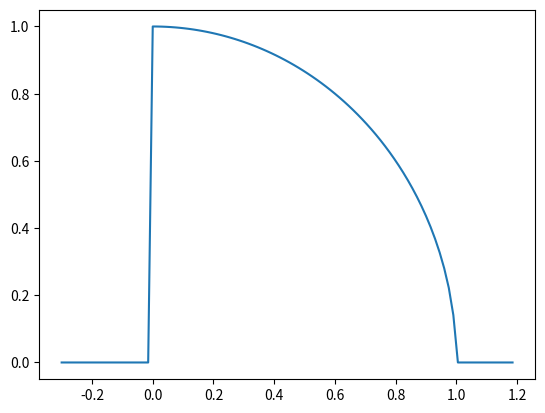
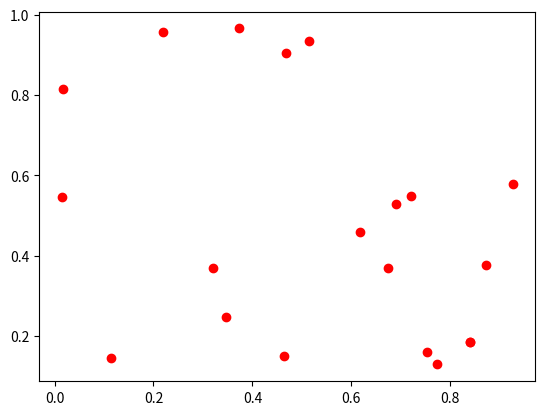
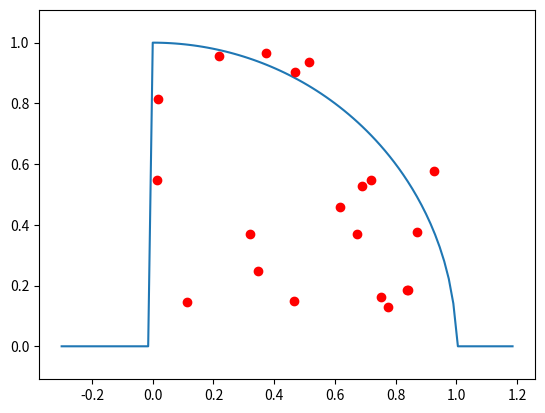
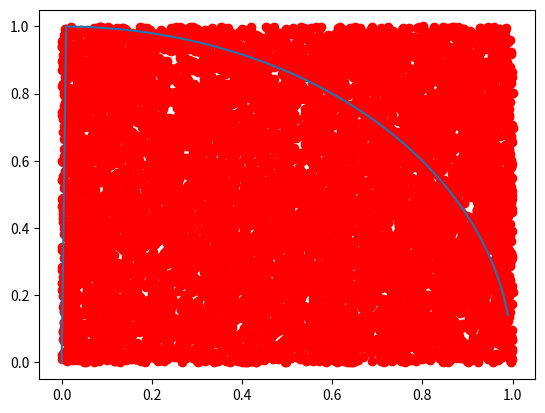
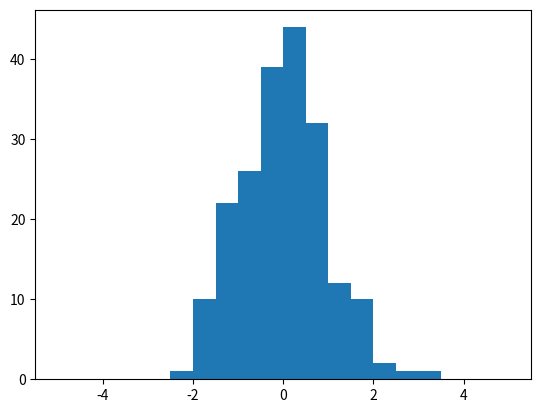
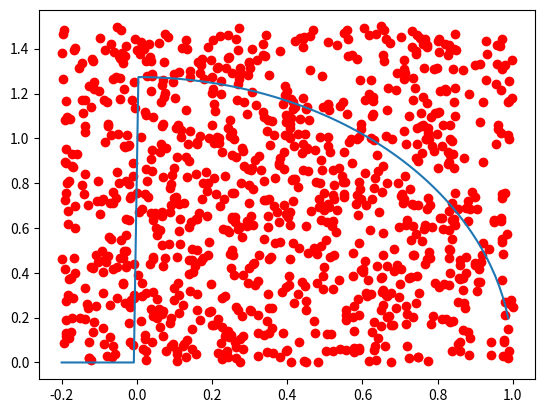
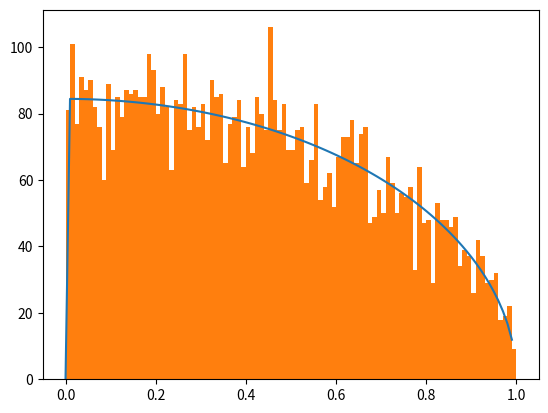
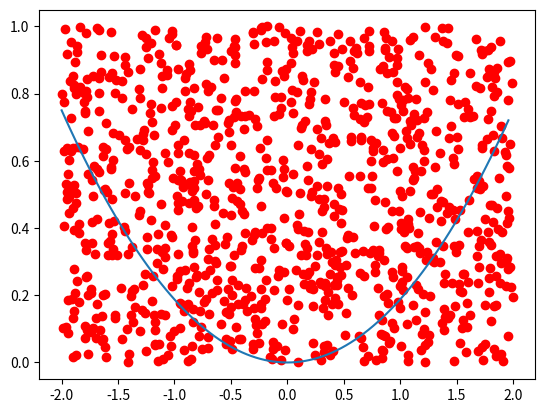
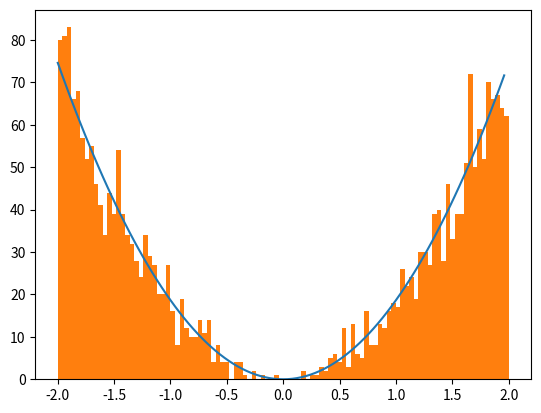

Source code (Python) for these figures, in order:
from math import *
import numpy as np
import matplotlib.mlab as mlab
import matplotlib.pyplot as plt

# python, and especially numpy, like to operate on arrays. So while our function does this
#    if x > 0 and x < 1:
#        return sqrt(1-x*x)
#    else:
#        return 0
# below we implement this as an operation over an array. Note that we can still pass single values if we want
# they will be interpreted as "arrays of length one" (sorry the code is a bit obscure)
#
def quarterCircle(xArray, xmin=0, xmax=0):  # we'll need xmin, xmax for future compatibility
    #return [sqrt(1-x**2) if x > 0 and x < 1 else 0 for x in xArray]
    return np.where(np.logical_or(xArray <=0, xArray >= 1), 0, np.sqrt(np.abs(1-xArray**2)))

# Try it out:
print("0:", quarterCircle(0.), "; 0.5:", quarterCircle(0.5))

def plotFunction(f, minx, maxx, numpoints=100, scaleFactor=1):
    #make the x-values:
    stepsize = float(maxx-minx)/numpoints
    x = np.arange(minx, maxx, stepsize)
    plt.plot(x, f(x, minx, maxx)*scaleFactor)

# let's try it out:
plotFunction(quarterCircle, -0.3, 1.2)
plt.show()

def makeRandomEvents(xmin, xmax, ymin, ymax, howMany):
        xArray=(xmin + np.random.random(howMany)*(xmax-xmin))
        yArray=(ymin + np.random.random(howMany)*(ymax-ymin))
        return [xArray, yArray]

def plotRandomNumbers(Numbers):
    plt.plot(Numbers[0],Numbers[1], 'ro')

#try it:
Numbers = makeRandomEvents(0, 1, 0, 1, 20)
plotRandomNumbers(Numbers)
plt.show()

plotFunction(quarterCircle, -0.3, 1.2)
plotRandomNumbers(Numbers)
plt.axis('equal')
plt.show()

def MCIntegration(f, xmin, xmax, ymax, howMany, plotopt="withPlot"):
        Numbers=makeRandomEvents(xmin, xmax, 0, ymax, howMany)

        counter=0
        for x, y in zip(Numbers[0], Numbers[1]):
            if y < f(x, xmin, xmax):
                counter = counter + 1

        fractionInside = float(counter)/len(Numbers[0])
        boxsize        = (xmax-xmin)*ymax
        integralValue  = fractionInside * boxsize

        uncertainty    = sqrt(howMany*fractionInside*(1-fractionInside))/howMany * boxsize  #standard deviation of binomial
        if plotopt == "withPlot":
            plotRandomNumbers(Numbers)
            plotFunction(f, xmin, xmax)
            plt.show()
            print("integral value = ", integralValue, " +- ", uncertainty)

        return integralValue, uncertainty


result = MCIntegration(quarterCircle, 0, 1, 1, 10000)
print("pi = ", result[0]*4, " +- ", result[1]*4)

def checkErrors(howOften):
    pullArray=[]
    summ=0
    sumsq=0
    for counter in range(howOften) :
        result = MCIntegration(quarterCircle, 0, 1, 1, 10000, plotopt = "noPlots")
        pull = (4.0*result[0] - np.pi)/(4.0*result[1])
        pullArray.append(pull)
        summ=summ+pull
        sumsq=sumsq+pull**2
        if counter < 5:
            print("result ", 4*result[0], ", which is ", pull, " sigma away from pi = ", np.pi)

    mean=summ/howOften
    meansq = sumsq/howOften
    V = meansq - mean**2
    sigma = sqrt(V)
    sigmaMean=sigma/sqrt(howOften)
    sigmaOnMean = sigma/sqrt(2*howOften)
    plt.hist(pullArray, 20, range=(-5, 5))
    plt.show()
    print("Mean pull = ", mean, " +- ", sigmaMean, " sigma = ", sigma , " +- ", sigmaOnMean)

checkErrors(200)

def indefIntegralQuarterCircle(x):
    return 0.5*(x*np.sqrt(1-x**2) + np.arcsin(x))

def defIntegralQuarterCircle(xmin, xmax):
    a=xmin
    b=xmax
    if xmin < 0 :
        a=0
    if xmax > 1 :
        b=xmax
    return indefIntegralQuarterCircle(b) - indefIntegralQuarterCircle(a)

def normalisedQuarterCircle(x, xmin, xmax):
    #integrate y=sqrt(1-x^2) from xmin to xmax
    return quarterCircle(x)/defIntegralQuarterCircle(xmin, xmax)

#check I got normalisation right:
MCIntegration(normalisedQuarterCircle, -0.2, 1, 1.5, 1000) #make sure you get maximum right!!


def MCGeneration(f, xmin, xmax, ymax, howMany, plotopt="withPlot"):
        Numbers=makeRandomEvents(xmin, xmax, 0, ymax, howMany)

        outputArray=[]
        counter=0
        for x, y in zip(Numbers[0], Numbers[1]):
            if y < f(x, xmin, xmax):
                outputArray.append(x)

        if(plotopt == "withPlot"):
            nbins=100
            if howMany/nbins < 10:
                nbins = int(howMany/10)

            binwidth=(xmax-xmin)/nbins
            plotFunction(f, xmin, xmax, scaleFactor=binwidth*len(outputArray))
            plt.hist(outputArray, nbins, range=(xmin,xmax))
            plt.show()
        return outputArray

# (there must be a more pyton-esque qay of doing this, but this is fairly easy to read)

GeneratedEvents = MCGeneration(normalisedQuarterCircle, 0, 1, 1.5, 10000)
#print(GeneratedEvents[:10]) # prints the first 10 events

def NormalisedParabola(x, xmin, xmax):
    return x**2 * 3/(xmax**3-xmin**3)

MCIntegration(NormalisedParabola, -2, 2, 1, 1000)
ParabolaArray=MCGeneration(NormalisedParabola, -2, 2, 1, 10000)
